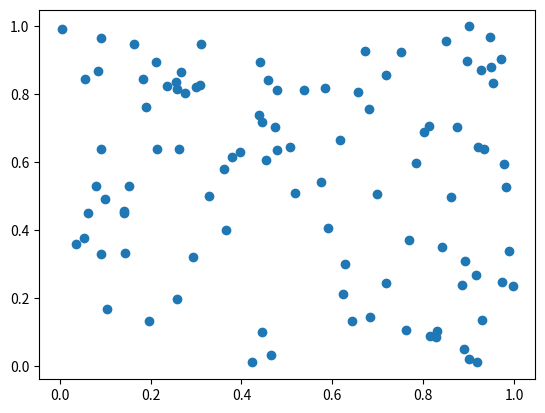
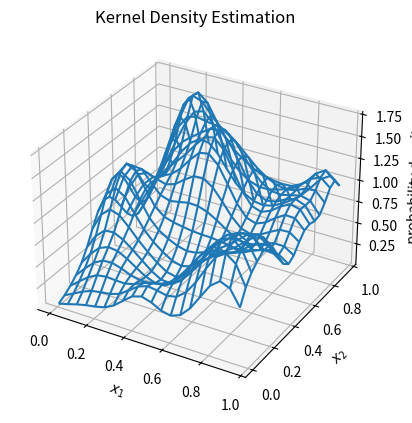

Write Python code to recreate these figures, in order. (Note: this script raises an exception after producing the figures.)
import matplotlib.pyplot as plt
from mpl_toolkits.mplot3d import axes3d, Axes3D
import numpy as np
from scipy.stats import multivariate_normal


# demo of kernel density estimator based on PRML 2.5.1

def Parzen_kernel(u):
    # Parzen window, i.e. unit hypercuber indicator (2.247)
    # input: D-dim array of data
    dshape = u.shape
    assert (len(dshape) <= 2)
    if len(dshape) == 1:
        axis = 0
    else:
        axis = 1
    return np.all(abs(u) <= 0.5, axis=axis)


def Gaussian_kernel(u):
    # Gaussian kernel, standard normal Gaussian in D-dim
    # input: D-dim array of data
    dshape = u.shape
    assert (len(dshape) <= 2)
    if len(dshape) == 1:
        D = len(u)
    else:
        D = dshape[1]
    mean = np.zeros(D)
    cov = np.eye(D)
    return multivariate_normal.pdf(u, mean=mean, cov=cov)


def kernel_density(x, X, k, h):
    # input:
    # x: single data point for which a kernel density estimate is calculated
    # X: observations (neighbors)
    # k: kernel function
    # h: bandwidth for the kernel (length of the side of hypercube)
    N, D = X.shape
    # K = 0   # "count" of observations in the hypercube centered at x
    # for x_n in X:
    #    K += k((x-x_n)/h)

    # more efficient implementation
    K = k((x - X) / h).sum()
    return K / (N * h ** D)  # (2.246)


N = 100
D = 2  # 2D data for demo
X = np.random.rand(N, D)
plt.scatter(X[:, 0], X[:, 1])

fig = plt.figure()
ax = fig.add_subplot(111, projection='3d')
x = y = np.arange(X.min(), X.max(), 0.05)

xx, yy = np.meshgrid(x, y)
k = Gaussian_kernel
h = 0.1  # 0.2 is much smoother
zs = np.array([kernel_density([x, y], X, k, h) for x, y in zip(np.ravel(xx), np.ravel(yy))])
zz = zs.reshape(xx.shape)

ax.plot_wireframe(xx, yy, zz)

ax.set_title("Kernel Density Estimation")
ax.set_xlabel("$x_1$")
ax.set_ylabel("$x_2$")
ax.set_zlabel("probability density")
plt.savefig(__file__.split('.')[0] + '.png')
